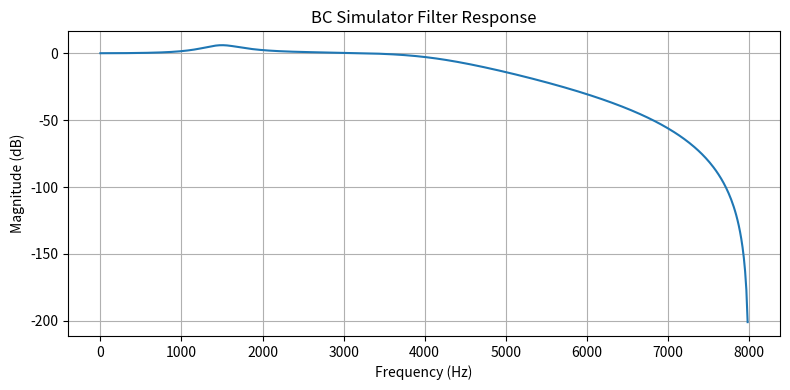

Reproduce this figure in Python.
"""
bc_simulator.py
골전도(BC) 센서 신호 시뮬레이터

실험 설계서 v3 §4.1 사양:
  - IIR 필터: 2차 피킹 EQ (1.5kHz, Q=2) + 4차 Butterworth LPF (4kHz)
  - 신체 잡음: 심박(1Hz sine, -30dB) + 임의 임펄스(보행, 0.5~10Hz)
"""

import numpy as np
from scipy import signal as sp_signal
from typing import Optional
import warnings


# ─────────────────────────────────────────────
# IIR 필터 설계
# ─────────────────────────────────────────────

def _peaking_eq_coeffs(fc: float, Q: float, gain_db: float, fs: float):
    """
    2차 피킹 EQ 바이쿼드 계수 (Audio EQ Cookbook, Zolzer).
    fc   : 중심 주파수 (Hz)
    Q    : 품질 인자
    gain_db: 부스트/컷 (dB)
    반환: (b, a) — scipy.signal 규약
    """
    A = 10 ** (gain_db / 40.0)
    w0 = 2 * np.pi * fc / fs
    alpha = np.sin(w0) / (2 * Q)

    b0 = 1 + alpha * A
    b1 = -2 * np.cos(w0)
    b2 = 1 - alpha * A
    a0 = 1 + alpha / A
    a1 = -2 * np.cos(w0)
    a2 = 1 - alpha / A

    return np.array([b0, b1, b2]) / a0, np.array([1.0, a1 / a0, a2 / a0])


def _butterworth_lpf_coeffs(cutoff: float, order: int, fs: float):
    """4차 Butterworth LPF 계수 (sos 형식)."""
    sos = sp_signal.butter(order, cutoff, btype='low',
                           fs=fs, output='sos')
    return sos


def design_bc_filter(
    sample_rate: int = 16000,
    peak_fc: float = 1500.0,
    peak_Q: float = 2.0,
    peak_gain_db: float = 6.0,
    lpf_cutoff: float = 4000.0,
    lpf_order: int = 4,
):
    """
    BC 센서 주파수 응답 근사 IIR 필터를 설계하고 반환.

    반환값: dict {'b_eq': ..., 'a_eq': ..., 'sos_lpf': ...}
    """
    b_eq, a_eq = _peaking_eq_coeffs(peak_fc, peak_Q, peak_gain_db, sample_rate)
    sos_lpf = _butterworth_lpf_coeffs(lpf_cutoff, lpf_order, sample_rate)
    return {'b_eq': b_eq, 'a_eq': a_eq, 'sos_lpf': sos_lpf}


def apply_bc_filter(
    audio: np.ndarray,
    bc_filter: dict,
    zi_eq=None,
    zi_lpf=None,
):
    """
    BC IIR 필터 적용 (오프라인 / 스트리밍 호환).

    audio    : (N,) float32/float64
    bc_filter: design_bc_filter() 반환값
    zi_*     : streaming 초기 상태 (None이면 0 초기화)
    반환     : (filtered, zi_eq, zi_lpf)  — zi_*는 streaming 모드 시 재사용
    """
    # 피킹 EQ 적용
    if zi_eq is None:
        zi_eq = sp_signal.lfilter_zi(bc_filter['b_eq'], bc_filter['a_eq'])
        zi_eq = zi_eq * audio[0]

    y_eq, zi_eq_out = sp_signal.lfilter(
        bc_filter['b_eq'], bc_filter['a_eq'], audio, zi=zi_eq
    )

    # Butterworth LPF 적용
    if zi_lpf is None:
        zi_lpf = sp_signal.sosfilt_zi(bc_filter['sos_lpf'])
        zi_lpf = zi_lpf * y_eq[0]

    y_lpf, zi_lpf_out = sp_signal.sosfilt(
        bc_filter['sos_lpf'], y_eq, zi=zi_lpf
    )

    return y_lpf, zi_eq_out, zi_lpf_out


# ─────────────────────────────────────────────
# 신체 잡음 생성
# ─────────────────────────────────────────────

def generate_body_noise(
    n_samples: int,
    sample_rate: int = 16000,
    heartbeat_freq: float = 1.0,
    heartbeat_amp_db: float = -30.0,
    footstep_freq_range: tuple = (0.5, 10.0),
    footstep_n_per_sec_range: tuple = (1, 5),
    rng: Optional[np.random.Generator] = None,
) -> np.ndarray:
    """
    심박 + 보행 임펄스로 구성된 신체 잡음을 생성.

    반환: (n_samples,) 신체 잡음 신호 (정규화되지 않은 RMS 기준 -30dB 수준)
    """
    if rng is None:
        rng = np.random.default_rng()

    noise = np.zeros(n_samples, dtype=np.float64)
    t = np.arange(n_samples) / sample_rate

    # 1) 심박: 주기성 sine (1Hz)
    hb_amp = 10 ** (heartbeat_amp_db / 20.0)
    heartbeat = hb_amp * np.sin(2 * np.pi * heartbeat_freq * t)
    noise += heartbeat

    # 2) 보행 임펄스
    duration = n_samples / sample_rate
    n_steps = int(rng.uniform(*footstep_n_per_sec_range) * duration)
    step_times = rng.uniform(0, duration, size=n_steps)

    for st in step_times:
        idx = int(st * sample_rate)
        if idx < n_samples:
            # 짧은 감쇠 임펄스 (5ms)
            imp_len = int(0.005 * sample_rate)
            imp_t = np.arange(min(imp_len, n_samples - idx)) / sample_rate
            imp = hb_amp * 0.5 * np.exp(-imp_t / 0.002) * rng.choice([-1, 1])
            noise[idx:idx + len(imp_t)] += imp

    return noise.astype(np.float32)


# ─────────────────────────────────────────────
# 통합 BC 시뮬레이터
# ─────────────────────────────────────────────

class BCSimulator:
    """
    공기전도(AC) 신호로부터 골전도(BC) 시뮬 신호 생성.

    사용법:
        sim = BCSimulator(sample_rate=16000)
        bc_signal = sim(ac_signal)
    """

    def __init__(
        self,
        sample_rate: int = 16000,
        peak_fc: float = 1500.0,
        peak_Q: float = 2.0,
        peak_gain_db: float = 6.0,
        lpf_cutoff: float = 4000.0,
        lpf_order: int = 4,
        add_body_noise: bool = True,
        heartbeat_freq: float = 1.0,
        heartbeat_amp_db: float = -30.0,
        rng: Optional[np.random.Generator] = None,
    ):
        self.sample_rate = sample_rate
        self.bc_filter = design_bc_filter(
            sample_rate, peak_fc, peak_Q, peak_gain_db, lpf_cutoff, lpf_order
        )
        self.add_body_noise = add_body_noise
        self.heartbeat_freq = heartbeat_freq
        self.heartbeat_amp_db = heartbeat_amp_db
        self.rng = rng or np.random.default_rng()

    def __call__(self, ac_signal: np.ndarray) -> np.ndarray:
        """
        ac_signal: (N,) 정규화된 공기전도 음성
        반환     : (N,) BC 시뮬 신호
        """
        ac_signal = np.asarray(ac_signal, dtype=np.float64)

        # IIR 필터 적용
        bc_filtered, _, _ = apply_bc_filter(ac_signal, self.bc_filter)

        # 신체 잡음 추가
        if self.add_body_noise:
            body = generate_body_noise(
                n_samples=len(bc_filtered),
                sample_rate=self.sample_rate,
                heartbeat_freq=self.heartbeat_freq,
                heartbeat_amp_db=self.heartbeat_amp_db,
                rng=self.rng,
            )
            bc_filtered = bc_filtered + body

        return bc_filtered.astype(np.float32)

    def filter_response(self, n_freqs: int = 512):
        """
        BC 필터 주파수 응답 반환 (분석/디버깅용).
        반환: (frequencies, magnitude_dB)
        """
        # 피킹 EQ
        w_eq, h_eq = sp_signal.freqz(
            self.bc_filter['b_eq'], self.bc_filter['a_eq'],
            worN=n_freqs, fs=self.sample_rate
        )
        # LPF
        w_lpf, h_lpf = sp_signal.sosfreqz(
            self.bc_filter['sos_lpf'], worN=n_freqs, fs=self.sample_rate
        )
        h_total = h_eq * h_lpf
        mag_db = 20 * np.log10(np.abs(h_total) + 1e-12)
        return w_eq, mag_db


# ─────────────────────────────────────────────
# 단위 테스트
# ─────────────────────────────────────────────

if __name__ == '__main__':
    import matplotlib
    matplotlib.use('Agg')
    import matplotlib.pyplot as plt

    fs = 16000
    duration = 4.0
    t = np.linspace(0, duration, int(fs * duration), endpoint=False)

    # 테스트 신호: 화이트 노이즈
    rng = np.random.default_rng(0)
    test_signal = rng.standard_normal(len(t)).astype(np.float32) * 0.1

    sim = BCSimulator(sample_rate=fs, rng=rng)
    bc_out = sim(test_signal)

    # 주파수 응답 플롯
    freqs, mag_db = sim.filter_response()
    plt.figure(figsize=(8, 4))
    plt.plot(freqs, mag_db)
    plt.xlabel('Frequency (Hz)')
    plt.ylabel('Magnitude (dB)')
    plt.title('BC Simulator Filter Response')
    plt.grid(True)
    plt.tight_layout()
    plt.savefig('bc_filter_response.png', dpi=150)
    print(f'[bc_simulator] 출력 신호 shape: {bc_out.shape}, RMS: {np.sqrt(np.mean(bc_out**2)):.4f}')
    print('필터 응답 저장: bc_filter_response.png')
